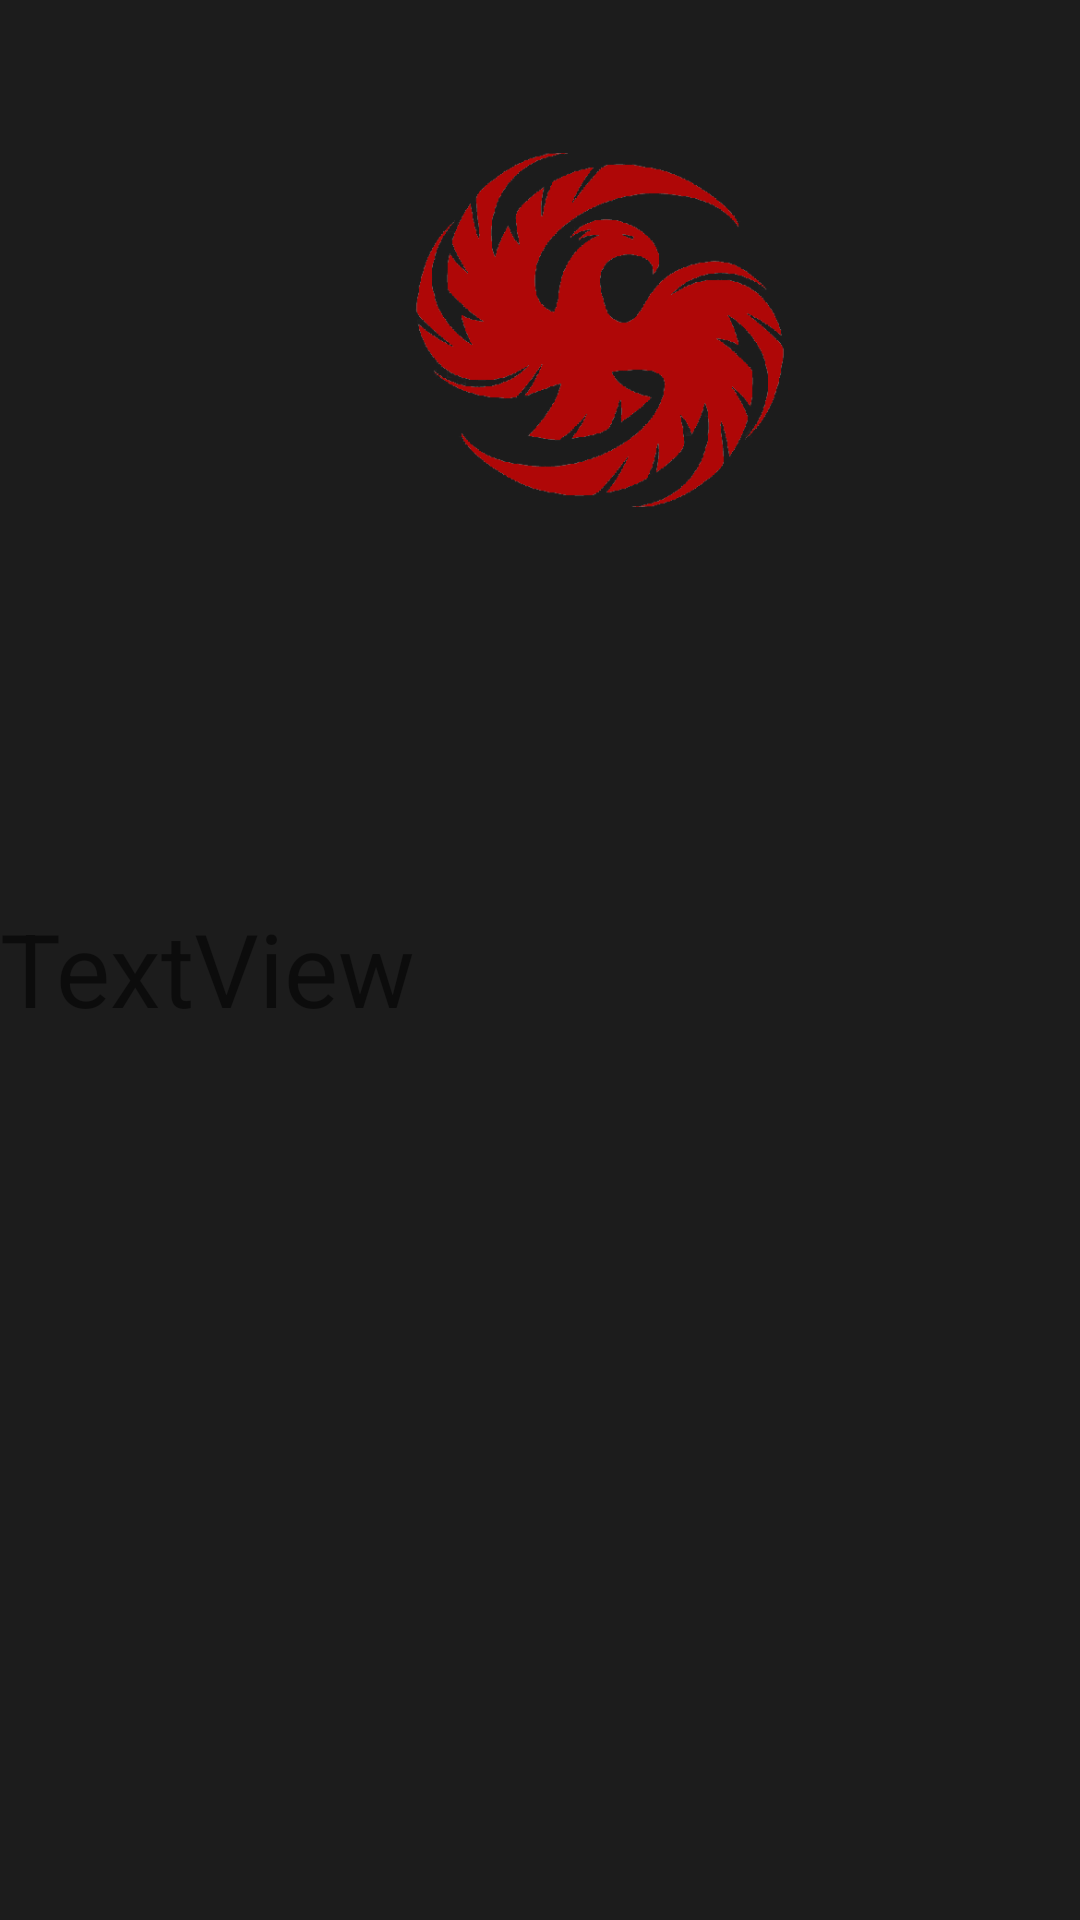

This screen was rendered from an Android layout file. Write that file and the resources it references.
<!-- AndroidManifest.xml: application theme Theme.LoginScreenApp -->
<!-- res/layout/activity_main_page.xml -->
<?xml version="1.0" encoding="utf-8"?>
<RelativeLayout xmlns:android="http://schemas.android.com/apk/res/android"
    xmlns:app="http://schemas.android.com/apk/res-auto"
    xmlns:tools="http://schemas.android.com/tools"
    android:layout_width="match_parent"
    android:layout_height="match_parent"
    android:background="#1C1C1C"
    tools:context=".MainPage" >

    <ImageView
        android:id="@+id/imageView2"
        android:layout_width="200dp"
        android:layout_height="200dp"
        android:layout_marginLeft="100dp"
        android:layout_marginTop="10dp"

        app:srcCompat="@drawable/logo" />

    <androidx.constraintlayout.widget.ConstraintLayout
        android:layout_width="match_parent"
        android:layout_height="match_parent">

        <TextView
            android:id="@+id/userNameText"
            android:layout_width="405dp"
            android:layout_height="83dp"
            android:layout_marginTop="300dp"
            android:text="TextView"
            android:textSize="34sp"
            app:layout_constraintStart_toStartOf="parent"
            app:layout_constraintTop_toTopOf="parent" />
    </androidx.constraintlayout.widget.ConstraintLayout>
</RelativeLayout>
<!-- resources referenced by this layout -->
<resources>
  <!-- drawable logo: png bitmap (drawable, 39798 bytes) -->
  <style name="Theme.LoginScreenApp" parent="Theme.MaterialComponents.DayNight.DarkActionBar">
          
          <item name="colorPrimary">@color/purple_500</item>
          <item name="colorPrimaryVariant">@color/purple_700</item>
          <item name="colorOnPrimary">@color/white</item>
          
          <item name="colorSecondary">@color/teal_200</item>
          <item name="colorSecondaryVariant">@color/teal_700</item>
          <item name="colorOnSecondary">@color/black</item>
          
          <item name="android:statusBarColor" tools:targetApi="l">?attr/colorPrimaryVariant</item>
          
      </style>
  <!-- not gathered from this repository: default colours our renderer supplied (Android Studio template values) -->
  <color name="purple_500">#FF6200EE</color>
  <color name="purple_700">#FF3700B3</color>
  <color name="teal_200">#FF03DAC5</color>
  <color name="teal_700">#FF018786</color>
  <color name="black">#FF000000</color>
  <color name="white">#FFFFFFFF</color>
</resources>
